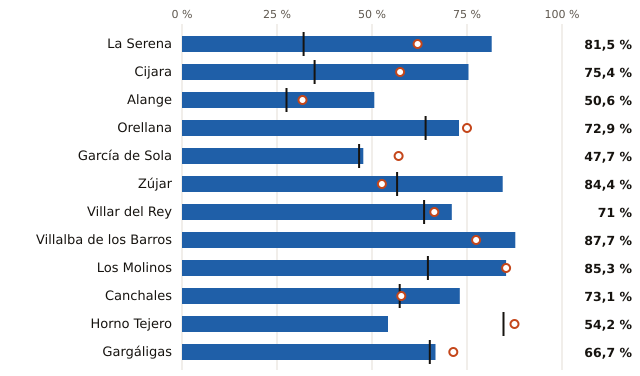

Source data for this figure (header and first rows):
embalse, pct, pct_hace_1_anio, pct_media_10_anios, vol_hm3, capacidad_hm3
La Serena, 81.5, 62.0, 32.0, 2624, 3219
Cijara, 75.4, 57.4, 34.9, 1135, 1505
Alange, 50.6, 31.7, 27.5, 431.0, 852.0
Orellana, 72.9, 75.0, 64.1, 589.0, 808.0
García de Sola, 47.7, 57.0, 46.6, 264.0, 554.0
Zújar, 84.4, 52.6, 56.6, 255.0, 302.0
Villar del Rey, 71.0, 66.4, 63.7, 93.0, 131.0
Villalba de los Barros, 87.7, 77.4, , 93.0, 106.0
Los Molinos, 85.3, 85.3, 64.7, 29.0, 34.0
Canchales, 73.1, 57.7, 57.3, 19.0, 26.0
Horno Tejero, 54.2, 87.5, 84.6, 13.0, 24.0
Gargáligas, 66.7, 71.4, 65.2, 14.0, 21.0
